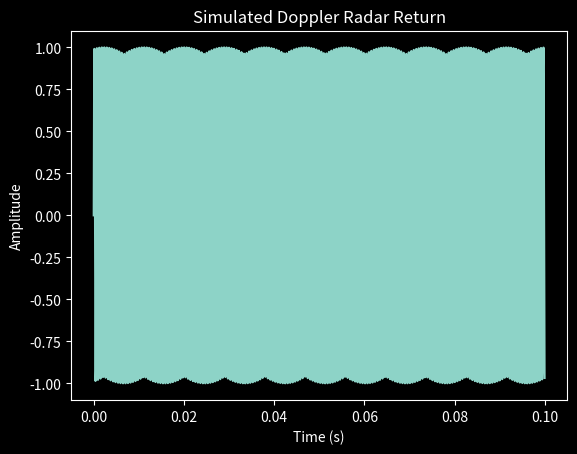
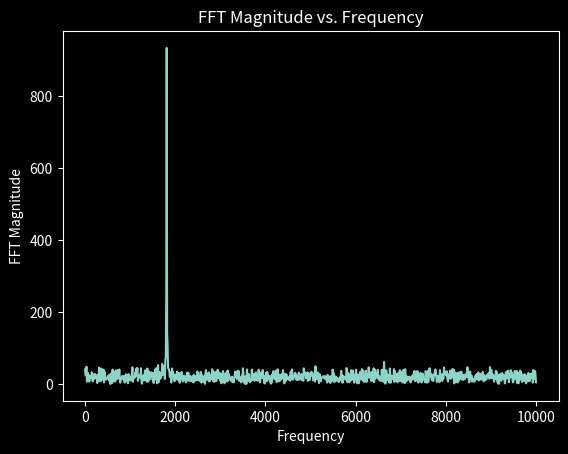
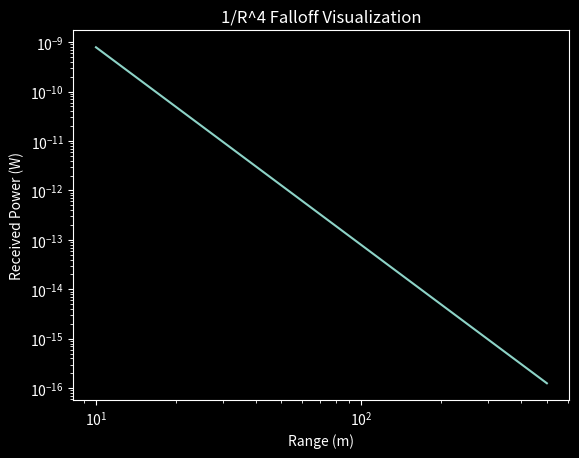

Write Python code to recreate these figures, in order.
import numpy as np
import matplotlib.pyplot as plt

def calculate_atm_loss(target_range): 
    # added atmospheric attenuation to the radar-equation part of sim

    range_km = target_range / 1000 # convert target (R) to km

    to_target_and_back_distance = 2 * range_km # radar travels to target and back 

    total_atm_attenuation = attenuation_val * to_target_and_back_distance # total atmospherica loss in dB

    atm_loss_linear = 10**(total_atm_attenuation / 10) # convert dB to a linear power-loss factor = Latm
    return atm_loss_linear

def calculate_received_power(target_range, atm_loss_linear=1): 
    received_power = (Pt * antenna_gain**2 * wavelength**2 * sigma) / ((4*np.pi)**3 * target_range**4 * system_losses * atm_loss_linear)
    return received_power


plt.style.use("dark_background")

# Constants & Parameters

c = 3.0e8 # speed of light in m/s

carrier_f = 24.0e9 # radar carrier frequency (24 GHz)

target_velocity = 11.3 # targets radial veloicty (m/s)

wavelength = c / carrier_f # calculates wavelength 

doppler_f = (2 * target_velocity) / wavelength # calculates doppler frequency shift (radar doppler relationship), true doppler frequency
# = fd

# transmit power (W)
Pt = 1

# Gain (G) 
antenna_gain = 10

# Radar cross section (RCS) (m^2)
sigma = 1 

# L (system)
system_losses = 1

attenuation_val = 0.1 # dB/km


print(f"Radar frequency: {carrier_f / 1e9:.1f} GHz")
print(f"Wavelength: {wavelength:.4f} m")
print(f"Target velocity: {target_velocity:.2f} m/s")
print(f"Doppler shift: {doppler_f:.2f} Hz")

# singal sampling parameters
sample_rate = 20_000 # 20,000 samples/sec (fs)

duration = 0.1 # units = seconds (T) 

# starts at 0 seconds, stops at 0.01 seconds, and creates a point every 1/20,000 seconds
time = np.arange(0, duration, 1/ sample_rate) # creates an array of time samples, 1/20,000 = 0.00005 s

# evaluates the x(t) function
doppler_signal = np.sin(2 * np.pi * doppler_f * time) # generates simulated doppler return, x(t)=sin(2pifd*t)

# mean, standard deviation, number of values
noise = np.random.normal(0, 0.5, len(time)) 

noisy_signal = doppler_signal + noise 

# 1. computing doppler_signals FFT -- 
    # the FFT
fft_output = np.fft.rfft(noisy_signal) 

    # asks python "how many samples are actually in this signal?"
number_of_samples_N = len(noisy_signal) # tried number_of_samples_N = sample_rate * duration first = 20,000 * 0.01 = 200

    # delta_f 
frequency_resolution = sample_rate / number_of_samples_N

# 2. Creating corresponding array of frequency bins --  

    # requires N, & d = time between samples, tells us where each frequency is
frequency_bins = np.fft.rfftfreq(number_of_samples_N, d=1/sample_rate)

# 3. determining which frequency ahs the largest FFT Magnitude -- 

    # "how strong is this frequency component?" tells how strong each frequency is
FFT_magnitude = np.abs(fft_output)

    # determine which index in FFT_magnitude contains the largest values
MAX_magnitude_index = np.argmax(FFT_magnitude)

# 4. The detected doppler frequency
    #
detected_frequency = frequency_bins[MAX_magnitude_index]

# 5. Estimating target velocity 
    #  
estimated_velocity = (detected_frequency * wavelength) / 2

# 6. Prints both the known velocity and esitmated velocity 
print(number_of_samples_N)
print(frequency_resolution)
print(frequency_bins[:20])
print(f"Frequency FFT bin: {MAX_magnitude_index} ")
print(f"FFT Estimate: {detected_frequency} Hz")
print(f"Estimated Velocity: {estimated_velocity:.2f} m/s")

plt.plot(time, doppler_signal) # plots the created simulated signal
plt.xlabel("Time (s)")
plt.ylabel("Amplitude")
plt.title("Simulated Doppler Radar Return")
# plt.grid()
plt.show()

# 7. Plot FFT Magnitude vs. Frequency
plt.plot(frequency_bins, FFT_magnitude)
plt.xlabel("Frequency")
plt.ylabel("FFT Magnitude")
plt.title("FFT Magnitude vs. Frequency")
plt.show()

absolute_error = abs(target_velocity - estimated_velocity)

percent_error = (absolute_error / (abs(target_velocity))) * 100 

print(f"Absolute Error = {absolute_error: .2f} m/s")
print(f"Percent Error = {percent_error: .3f}%")

# R (m)
# target_range = 100 
# received_power = (Pt * antenna_gain**2 * wavelength**2 * sigma) / ((4*np.pi)**3 * target_range**4 * system_losses)

# print(f"Received Power = {received_power: .3e} W")

received_power_100m = calculate_received_power(100)
print(f"received_power_100m = {received_power_100m: .3e} W")

# R (m)
# target_range = 200 
# received_power = (Pt * antenna_gain**2 * wavelength**2 * sigma) / ((4*np.pi)**3 * target_range**4 * system_losses)

received_power_200m = calculate_received_power(200)
print(f"received power at 200m = {received_power_200m: .3e} W")

# physics lesson here, doubling the range reduced the received power by 16x (didn't merely make the received signal a "little weaker")
ratio_of_recieved_power = received_power_100m / received_power_200m
print(f"Power Ratio = {ratio_of_recieved_power: .3e}")


target_ranges = np.arange(10, 510, 10) # (start, stop, step) can't start a zero since it would be 1/inf due to R^-4
# print(target_ranges)

multiple_received_power = calculate_received_power(target_ranges) 

# Received Power (Pr) is proportional too 1/R^4 or R^-4
plt.plot(target_ranges, multiple_received_power)
plt.xlabel("Range (m)")
plt.xscale("log")
plt.ylabel("Received Power (W)")
plt.yscale("log")
plt.title("1/R^4 Falloff Visualization")
plt.show()

atm_loss_5km = calculate_atm_loss(5000) # target range = 5km 

power_no_atm = calculate_received_power(5000, 1) # Latm = 1 (no-atmosphere case)

power_w_atm = calculate_received_power(5000, atm_loss_5km) 

P_ratio = power_no_atm / power_w_atm 

print(f"Atmopshere Loss = {atm_loss_5km: .3f}")
print(f"No Atmopshere Loss Case = {power_no_atm: .3e} W")
print(f"Received Power with Atmopshere Loss = {power_w_atm: .3e} W")
print(f"Received Power Ratio with both losses = {P_ratio: .3e}")
